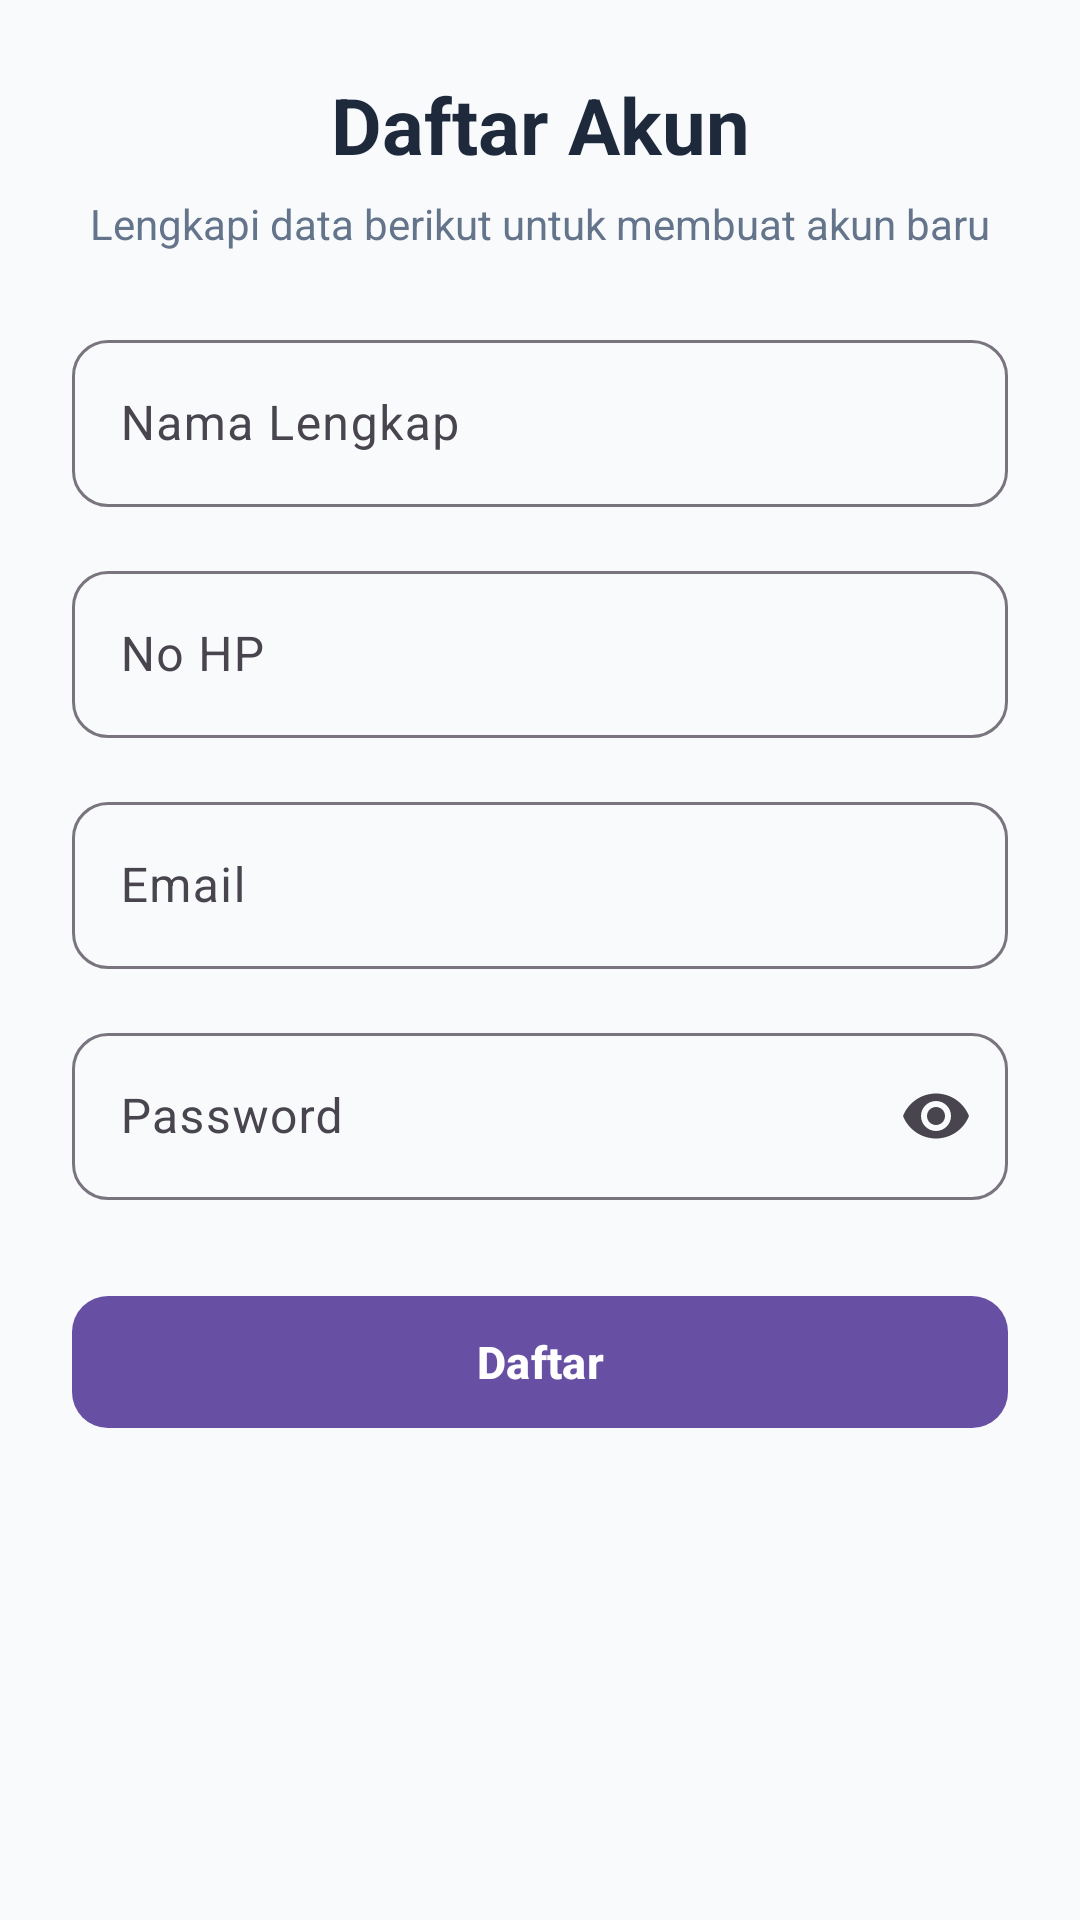

Android layout source for this screen:
<!-- AndroidManifest.xml: application theme Theme.Rey_halopanda -->
<!-- res/layout/activity_register.xml -->
<?xml version="1.0" encoding="utf-8"?>
<androidx.core.widget.NestedScrollView xmlns:android="http://schemas.android.com/apk/res/android"
    xmlns:app="http://schemas.android.com/apk/res-auto"
    android:layout_width="match_parent"
    android:layout_height="match_parent"
    android:background="#F8FAFC"
    android:fillViewport="true">

    <LinearLayout
        android:layout_width="match_parent"
        android:layout_height="wrap_content"
        android:orientation="vertical"
        android:padding="24dp">

        
        <TextView
            android:layout_width="match_parent"
            android:layout_height="wrap_content"
            android:gravity="center"
            android:text="@string/title_register"
            android:textColor="#1E293B"
            android:textSize="26sp"
            android:textStyle="bold" />

        <TextView
            android:layout_width="match_parent"
            android:layout_height="wrap_content"
            android:layout_marginTop="6dp"
            android:layout_marginBottom="24dp"
            android:gravity="center"
            android:text="@string/subtitle_register"
            android:textColor="#64748B"
            android:textSize="14sp" />

        
        <com.google.android.material.textfield.TextInputLayout
            android:id="@+id/tilNama"
            style="@style/Widget.Material3.TextInputLayout.OutlinedBox"
            android:layout_width="match_parent"
            android:layout_height="wrap_content"
            android:hint="@string/label_nama"
            app:boxCornerRadiusBottomEnd="12dp"
            app:boxCornerRadiusBottomStart="12dp"
            app:boxCornerRadiusTopEnd="12dp"
            app:boxCornerRadiusTopStart="12dp">

            <com.google.android.material.textfield.TextInputEditText
                android:id="@+id/etNama"
                android:layout_width="match_parent"
                android:layout_height="wrap_content"
                android:inputType="textPersonName"
                android:maxLines="1" />
        </com.google.android.material.textfield.TextInputLayout>

        
        <com.google.android.material.textfield.TextInputLayout
            android:id="@+id/tilNoHp"
            style="@style/Widget.Material3.TextInputLayout.OutlinedBox"
            android:layout_width="match_parent"
            android:layout_height="wrap_content"
            android:layout_marginTop="16dp"
            android:hint="@string/label_nohp"
            app:boxCornerRadiusBottomEnd="12dp"
            app:boxCornerRadiusBottomStart="12dp"
            app:boxCornerRadiusTopEnd="12dp"
            app:boxCornerRadiusTopStart="12dp">

            <com.google.android.material.textfield.TextInputEditText
                android:id="@+id/etNoHp"
                android:layout_width="match_parent"
                android:layout_height="wrap_content"
                android:inputType="phone"
                android:maxLines="1" />
        </com.google.android.material.textfield.TextInputLayout>

        
        <com.google.android.material.textfield.TextInputLayout
            android:id="@+id/tilEmail"
            style="@style/Widget.Material3.TextInputLayout.OutlinedBox"
            android:layout_width="match_parent"
            android:layout_height="wrap_content"
            android:layout_marginTop="16dp"
            android:hint="@string/label_email"
            app:boxCornerRadiusBottomEnd="12dp"
            app:boxCornerRadiusBottomStart="12dp"
            app:boxCornerRadiusTopEnd="12dp"
            app:boxCornerRadiusTopStart="12dp">

            <com.google.android.material.textfield.TextInputEditText
                android:id="@+id/etEmail"
                android:layout_width="match_parent"
                android:layout_height="wrap_content"
                android:inputType="textEmailAddress"
                android:maxLines="1" />
        </com.google.android.material.textfield.TextInputLayout>

        
        <com.google.android.material.textfield.TextInputLayout
            android:id="@+id/tilPassword"
            style="@style/Widget.Material3.TextInputLayout.OutlinedBox"
            android:layout_width="match_parent"
            android:layout_height="wrap_content"
            android:layout_marginTop="16dp"
            android:hint="@string/label_password"
            app:boxCornerRadiusBottomEnd="12dp"
            app:boxCornerRadiusBottomStart="12dp"
            app:boxCornerRadiusTopEnd="12dp"
            app:boxCornerRadiusTopStart="12dp"
            app:endIconMode="password_toggle">

            <com.google.android.material.textfield.TextInputEditText
                android:id="@+id/etPassword"
                android:layout_width="match_parent"
                android:layout_height="wrap_content"
                android:inputType="textPassword"
                android:maxLines="1" />
        </com.google.android.material.textfield.TextInputLayout>

        
        <com.google.android.material.button.MaterialButton
            android:id="@+id/btnDaftar"
            android:layout_width="match_parent"
            android:layout_height="52dp"
            android:layout_marginTop="28dp"
            android:text="@string/btn_daftar"
            android:textSize="15sp"
            android:textStyle="bold"
            app:cornerRadius="12dp" />

    </LinearLayout>
</androidx.core.widget.NestedScrollView>
<!-- resources referenced by this layout -->
<resources>
  <string name="btn_daftar">Daftar</string>
  <string name="label_email">Email</string>
  <string name="label_nama">Nama Lengkap</string>
  <string name="label_nohp">No HP</string>
  <string name="label_password">Password</string>
  <string name="subtitle_register">Lengkapi data berikut untuk membuat akun baru</string>
  <string name="title_register">Daftar Akun</string>
  <style name="Theme.Rey_halopanda" parent="Theme.Material3.DayNight.NoActionBar">
          
      </style>
</resources>
